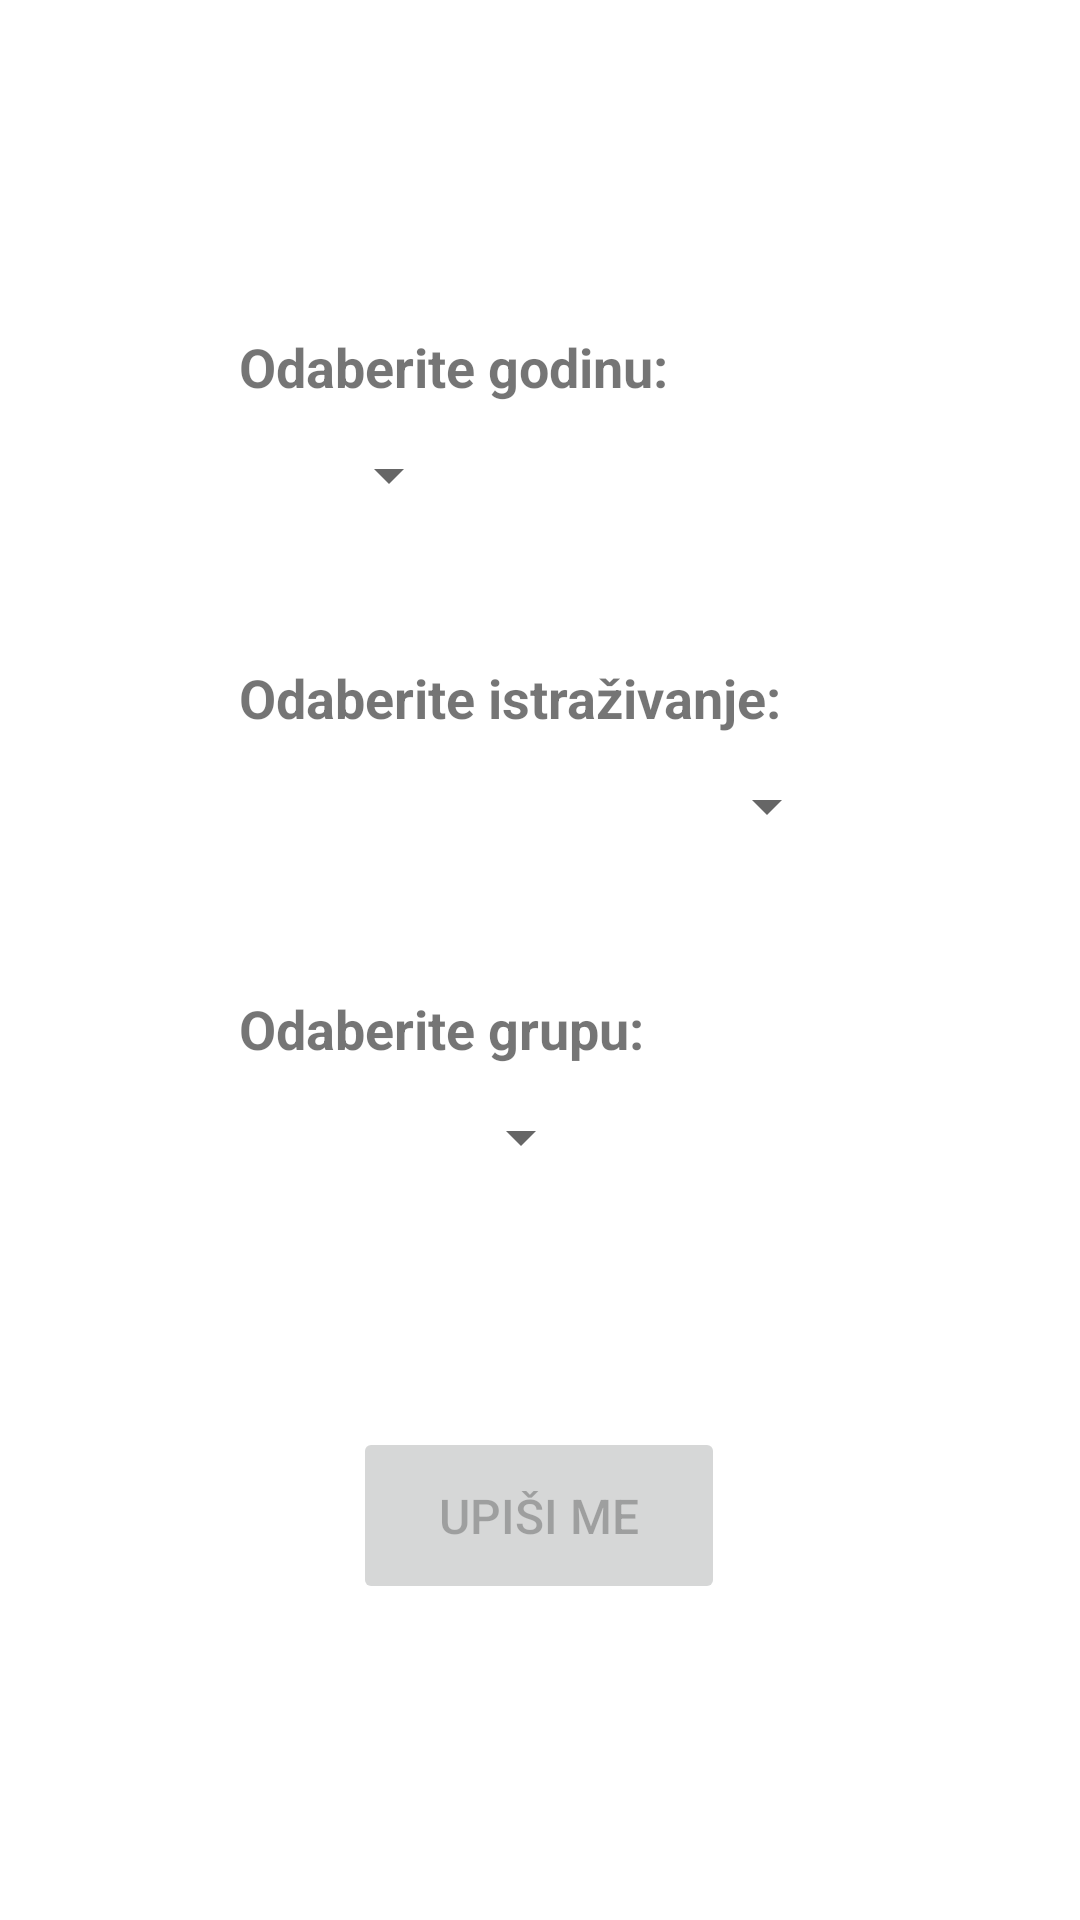

Produce the Android XML layout that renders to this screen, including the resource entries it uses.
<!-- AndroidManifest.xml: application theme Theme.PollApp -->
<!-- res/layout/activity_upis_istrazivanje.xml -->
<?xml version="1.0" encoding="utf-8"?>
<androidx.constraintlayout.widget.ConstraintLayout xmlns:android="http://schemas.android.com/apk/res/android"
    xmlns:app="http://schemas.android.com/apk/res-auto"
    xmlns:tools="http://schemas.android.com/tools"
    android:layout_width="match_parent"
    android:layout_height="match_parent"
    tools:context=".UpisIstrazivanje">

    <Button
        android:id="@+id/dodajIstrazivanjeDugme"
        android:layout_width="124dp"
        android:layout_height="59dp"
        android:layout_marginBottom="100dp"
        android:enabled="false"
        android:text="Upiši me"
        android:textSize="16sp"
        app:layout_constraintBottom_toBottomOf="parent"
        app:layout_constraintEnd_toEndOf="parent"
        app:layout_constraintHorizontal_bias="0.498"
        app:layout_constraintStart_toStartOf="parent"
        app:layout_constraintTop_toBottomOf="@+id/linearLayout"
        app:layout_constraintVertical_bias="0.863" />

    <LinearLayout
        android:id="@+id/linearLayout"
        android:layout_width="wrap_content"
        android:layout_height="wrap_content"
        android:layout_marginTop="60dp"
        android:orientation="vertical"
        app:layout_constraintEnd_toEndOf="parent"
        app:layout_constraintHorizontal_bias="0.497"
        app:layout_constraintStart_toStartOf="parent"
        app:layout_constraintTop_toTopOf="parent">

        <TextView
            android:id="@+id/textView1"
            android:layout_width="wrap_content"
            android:layout_height="wrap_content"
            android:layout_marginStart="10dp"
            android:layout_marginTop="50dp"
            android:layout_marginEnd="10dp"
            android:text="Odaberite godinu:"
            android:textSize="18sp"
            android:textStyle="bold" />

        <Spinner
            android:id="@+id/odabirGodina"
            android:layout_width="74dp"
            android:layout_height="wrap_content"
            android:layout_marginStart="10dp"
            android:layout_marginTop="12dp"
            android:layout_marginEnd="10dp"
            android:textAlignment="viewEnd" />

        <TextView
            android:id="@+id/textView2"
            android:layout_width="wrap_content"
            android:layout_height="wrap_content"
            android:layout_marginStart="10dp"
            android:layout_marginTop="50dp"
            android:layout_marginEnd="10dp"
            android:text="Odaberite istraživanje:"
            android:textSize="18sp"
            android:textStyle="bold" />

        <Spinner
            android:id="@+id/odabirIstrazivanja"
            android:layout_width="200dp"
            android:layout_height="wrap_content"
            android:layout_marginStart="10dp"
            android:layout_marginTop="12dp"
            android:layout_marginEnd="10dp"
            android:textAlignment="viewEnd" />

        <TextView
            android:id="@+id/textView3"
            android:layout_width="wrap_content"
            android:layout_height="wrap_content"
            android:layout_marginStart="10dp"
            android:layout_marginTop="50dp"
            android:layout_marginEnd="10dp"
            android:text="Odaberite grupu:"
            android:textSize="18sp"
            android:textStyle="bold" />

        <Spinner
            android:id="@+id/odabirGrupa"
            android:layout_width="118dp"
            android:layout_height="wrap_content"
            android:layout_marginStart="10dp"
            android:layout_marginTop="12dp"
            android:layout_marginEnd="10dp"
            android:layout_marginBottom="50dp"
            android:textAlignment="viewEnd" />

    </LinearLayout>
</androidx.constraintlayout.widget.ConstraintLayout>
<!-- resources referenced by this layout -->
<resources>
  <style name="Theme.PollApp" parent="Theme.MaterialComponents.DayNight.NoActionBar">
          
          <item name="colorPrimary">@color/purple_500</item>
          <item name="colorPrimaryVariant">@color/purple_700</item>
          <item name="colorOnPrimary">@color/white</item>
          
          <item name="colorSecondary">@color/teal_200</item>
          <item name="colorSecondaryVariant">@color/teal_700</item>
          <item name="colorOnSecondary">@color/black</item>
          
          <item name="android:statusBarColor" tools:targetApi="l">?attr/colorPrimaryVariant</item>
          
      </style>
  <color name="purple_500">#FF6200EE</color>
  <color name="purple_700">#FF3700B3</color>
  <color name="white">#FFFFFFFF</color>
  <color name="teal_200">#FF03DAC5</color>
  <color name="teal_700">#FF018786</color>
  <color name="black">#FF000000</color>
</resources>
